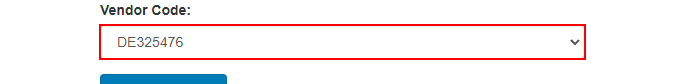
Workflow: Main

Step 1: find the drop-down

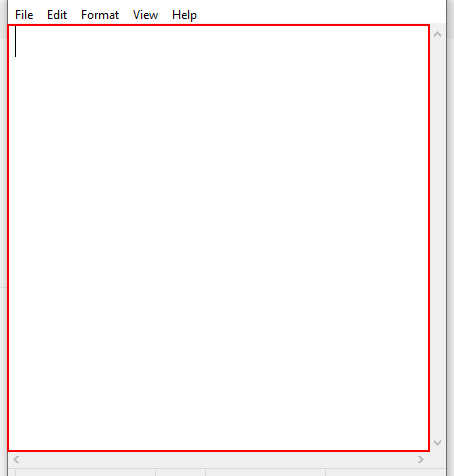
Step 2: type "[ResultData + "[k(enter)]"]" into the editable text 'Text Editor' (notepad.exe)
